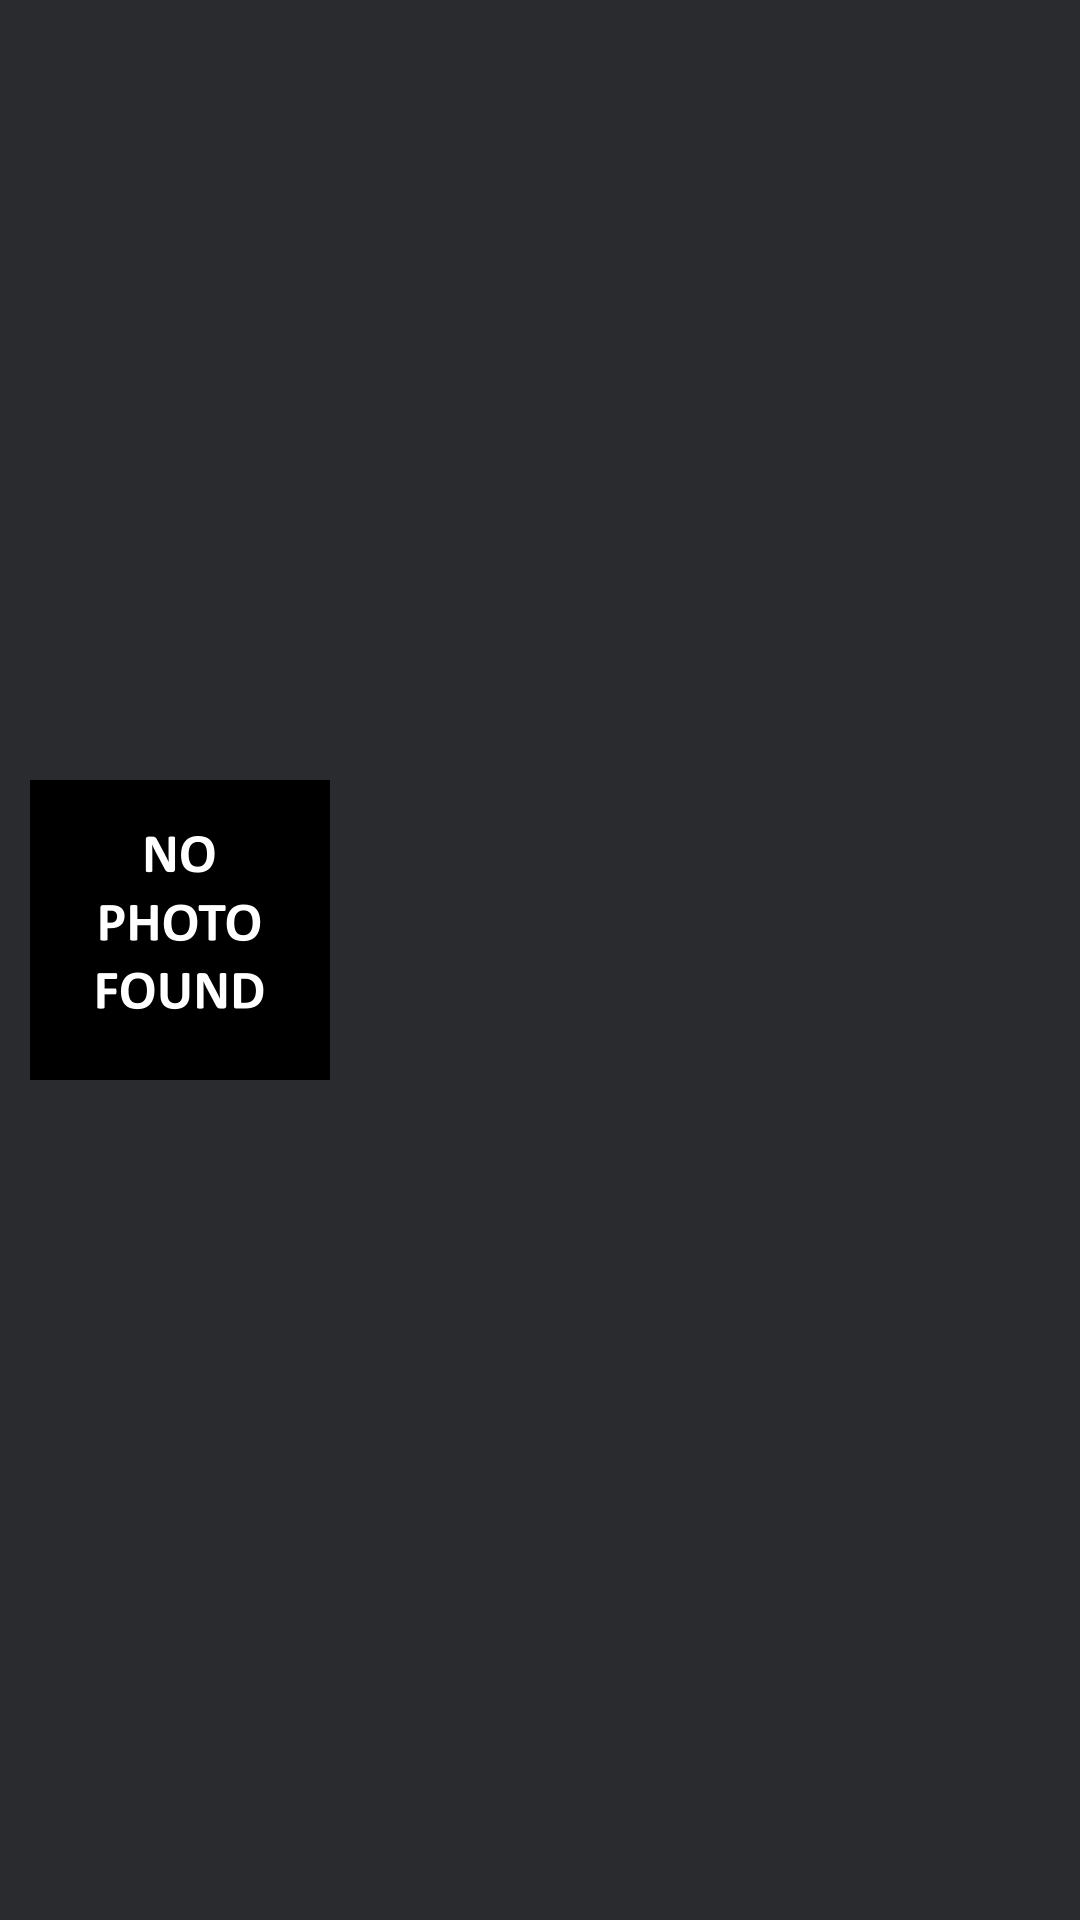

The Android layout XML behind this screen, and the referenced resources:
<!-- AndroidManifest.xml: application theme Theme.FootRuler -->
<!-- res/layout/history_entry.xml -->
<?xml version="1.0" encoding="utf-8"?>
<androidx.constraintlayout.widget.ConstraintLayout xmlns:android="http://schemas.android.com/apk/res/android"
        xmlns:app="http://schemas.android.com/apk/res-auto"
        xmlns:tools="http://schemas.android.com/tools"
        android:layout_width="300dp"
        android:layout_height="130dp"
        android:backgroundTint="@color/dark_gray"
        android:background="@color/dark_gray">

    <LinearLayout
            android:orientation="horizontal"
            android:layout_width="match_parent"
            android:layout_height="match_parent"
            app:layout_constraintTop_toTopOf="parent"
            app:layout_constraintStart_toStartOf="parent">

        <ImageView
                android:layout_width="100dp"
                android:layout_height="wrap_content"
                app:srcCompat="@drawable/nophotofound"
                android:id="@+id/thumbnail"
                android:layout_margin="10dp" />

        <LinearLayout
                android:orientation="vertical"
                android:layout_width="match_parent"
                android:layout_height="match_parent"
                android:gravity="center_vertical">

            <TextView
                    android:layout_width="match_parent"
                    android:layout_height="wrap_content"
                    android:id="@+id/timestamp"
                    android:textSize="16sp"
                    android:textStyle="bold"
                    android:textColor="@color/white"
                    android:gravity="center_horizontal" />

            <TextView
                    android:layout_width="match_parent"
                    android:layout_height="wrap_content"
                    android:id="@+id/length"
                    android:textSize="16sp"
                    android:textStyle="bold"
                    android:textColor="@color/white"
                    android:gravity="center_horizontal"
                    android:layout_marginTop="10dp" />
        </LinearLayout>
    </LinearLayout>

</androidx.constraintlayout.widget.ConstraintLayout>
<!-- resources referenced by this layout -->
<resources>
  <color name="dark_gray">#FF292B2F</color>
  <color name="white">#FFFFFFFF</color>
  <!-- drawable nophotofound: png bitmap (drawable, 10179 bytes) -->
  <style name="Theme.FootRuler" parent="Theme.MaterialComponents.DayNight.NoActionBar">
          <item name="android:colorBackground">@color/gray</item>
      </style>
  <color name="gray">#FF36393F</color>
</resources>
